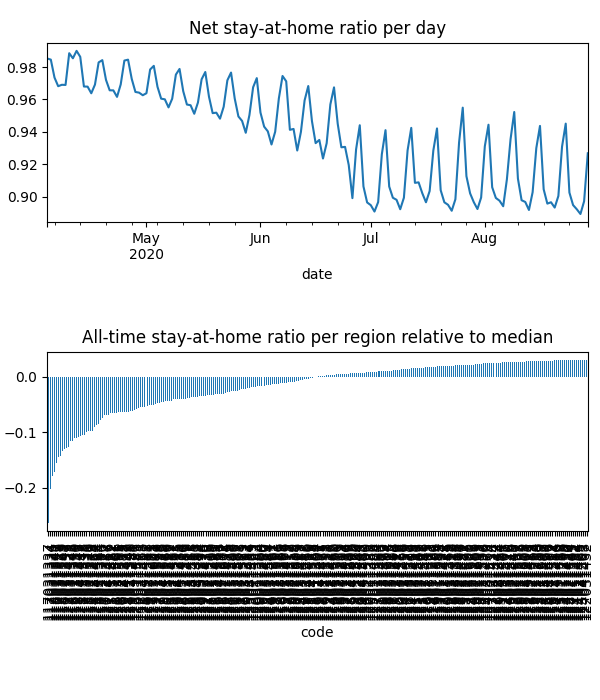

The table this chart was drawn from, first rows:
date, code, km, stay, weight, visit
2020-04-04, 115011290, , 1.0, 2.6576625775553267e-05, 0.0
2020-04-04, 115011291, , 1.0, 3.5115165579372253e-05, 0.0
2020-04-04, 115011294, , 1.0, 1.0168313360906401e-05, 0.0
2020-04-04, 115011296, , 1.0, 1.683678456010157e-05, 0.0
2020-04-04, 115011553, , 1.0, 1.065666936245213e-05, 0.0
2020-04-04, 115011554, , 1.0, 4.858490495321049e-06, 0.0
2020-04-04, 115011555, , 1.0, 1.883008717280913e-05, 0.0
2020-04-04, 115011556, , 1.0, 1.3302558383156532e-05, 0.0
2020-04-04, 115011557, , 1.0, 5.038455380978765e-06, 0.0
2020-04-04, 115011558, , 1.0, 1.736377562223551e-05, 0.0
2020-04-04, 115011559, , 1.0, 3.949820993846126e-05, 0.0
2020-04-04, 115041301, , 1.0, 1.6825167545026317e-05, 0.0
2020-04-04, 115041302, 2.033, 0.9998, 6.218208781227234e-05, 0.00014
2020-04-04, 116011303, 2.147, 0.9905, 5.007630260917928e-05, 0.002628
2020-04-04, 116011304, 2.031, 0.9923, 4.215526958810213e-05, 0.002485
2020-04-04, 116011306, 2.031, 0.9982, 5.4193934965183096e-05, 0.00137
2020-04-04, 116011307, 2.216, 0.9964, 5.119529526061241e-05, 0.001131
2020-04-04, 116011308, 2.196, 0.9989, 5.325926755467621e-05, 0.0004967
2020-04-04, 116011560, 2.051, 0.996, 2.1346177338777135e-05, 0.001414
2020-04-04, 116011561, 2.031, 0.983, 3.2215110331293644e-05, 0.004269
2020-04-04, 116021309, 2.033, 1, 2.5411418688180366e-05, 1.871898363954463e-06
2020-04-04, 116021310, 2.033, 0.9971, 5.2449400688592615e-05, 0.0002704
2020-04-04, 116021312, 2.033, 0.9999, 0.0001262, 0.0001254
2020-04-04, 116021562, , 1.0, 6.438324895318598e-06, 0.0
2020-04-04, 116021563, 2.033, 1, 4.211147305381529e-05, 1.1773465917935794e-05
2020-04-04, 116031313, 2.031, 0.9973, 4.0710032260793004e-05, 0.001648
2020-04-04, 116031314, , 1.0, 1.9937286261750377e-05, 0.0
2020-04-04, 116031315, 2.031, 0.9965, 3.986095391747573e-05, 0.002154
2020-04-04, 116031316, 2.031, 0.9998, 4.400428184236813e-05, 0.0001453
2020-04-04, 116031317, 2.031, 0.9865, 5.178710014073944e-05, 0.001842
2020-04-04, 116031318, 2.031, 0.999, 2.2128329192809065e-05, 0.0006077
2020-04-04, 116031319, 2.031, 0.9944, 4.405775825306239e-05, 0.002788
2020-04-04, 117011320, 2.616, 0.9792, 1.624382788882075e-05, 0.001811
2020-04-04, 117011321, 2.182, 0.994, 1.8826916642566812e-05, 0.001208
2020-04-04, 117011322, 2.576, 0.9805, 4.525992157427094e-05, 0.009213
2020-04-04, 117011323, 2.479, 0.9804, 1.8252197277838553e-05, 0.003199
2020-04-04, 117011324, 2.691, 0.9939, 3.5778554075713985e-06, 0.0001223
2020-04-04, 117011325, 2.881, 0.9713, 2.1727007606124142e-05, 0.004059
2020-04-04, 117021326, 2.677, 0.9744, 5.249292141759095e-05, 0.01005
2020-04-04, 117021327, 2.477, 0.9687, 3.552664964576232e-05, 0.01126
2020-04-04, 117021328, 2.928, 0.9665, 3.7470055943544995e-05, 0.01128
2020-04-04, 117031329, 3.955, 0.9433, 2.6044788711449626e-05, 0.01213
2020-04-04, 117031330, 2.469, 0.9587, 7.148914039207803e-05, 0.024
2020-04-04, 117031331, 2.879, 0.9617, 3.435299525565427e-05, 0.0126
2020-04-04, 117031332, 2.41, 0.9527, 5.7386305742395766e-05, 0.02274
2020-04-04, 117031333, 3.271, 0.9465, 2.220750626314149e-05, 0.009768
2020-04-04, 117031334, 5.504, 0.9401, 5.212885121469801e-05, 0.02552
2020-04-04, 117031335, 3.888, 0.9476, 6.958941859103851e-05, 0.03146
2020-04-04, 117031336, 5.208, 0.9374, 5.94369253229812e-05, 0.03152
2020-04-04, 117031337, 5.493, 0.9349, 0.0001285, 0.05523
2020-04-04, 117031338, 2.443, 0.9602, 6.703361319631895e-05, 0.02298
2020-04-04, 118011339, 2.766, 0.9375, 3.537335367731118e-05, 0.02016
2020-04-04, 118011340, 2.59, 0.9476, 2.6444966932714052e-05, 0.01228
2020-04-04, 118011341, 2.601, 0.9358, 3.134526559768776e-05, 0.01654
2020-04-04, 118011342, 2.422, 0.9428, 1.1395197997655892e-05, 0.006317
2020-04-04, 118011343, 2.298, 0.955, 3.9546472565328486e-05, 0.01521
2020-04-04, 118011344, 2.311, 0.9626, 1.0771523512597883e-05, 0.004341
2020-04-04, 118011345, 2.553, 0.9497, 4.8976139332719665e-05, 0.02037
2020-04-04, 118011346, 2.281, 0.9694, 2.3394926571463734e-05, 0.007036
2020-04-04, 118011347, 2.366, 0.9496, 1.1539652510946399e-05, 0.005099
... 39,604 more rows
